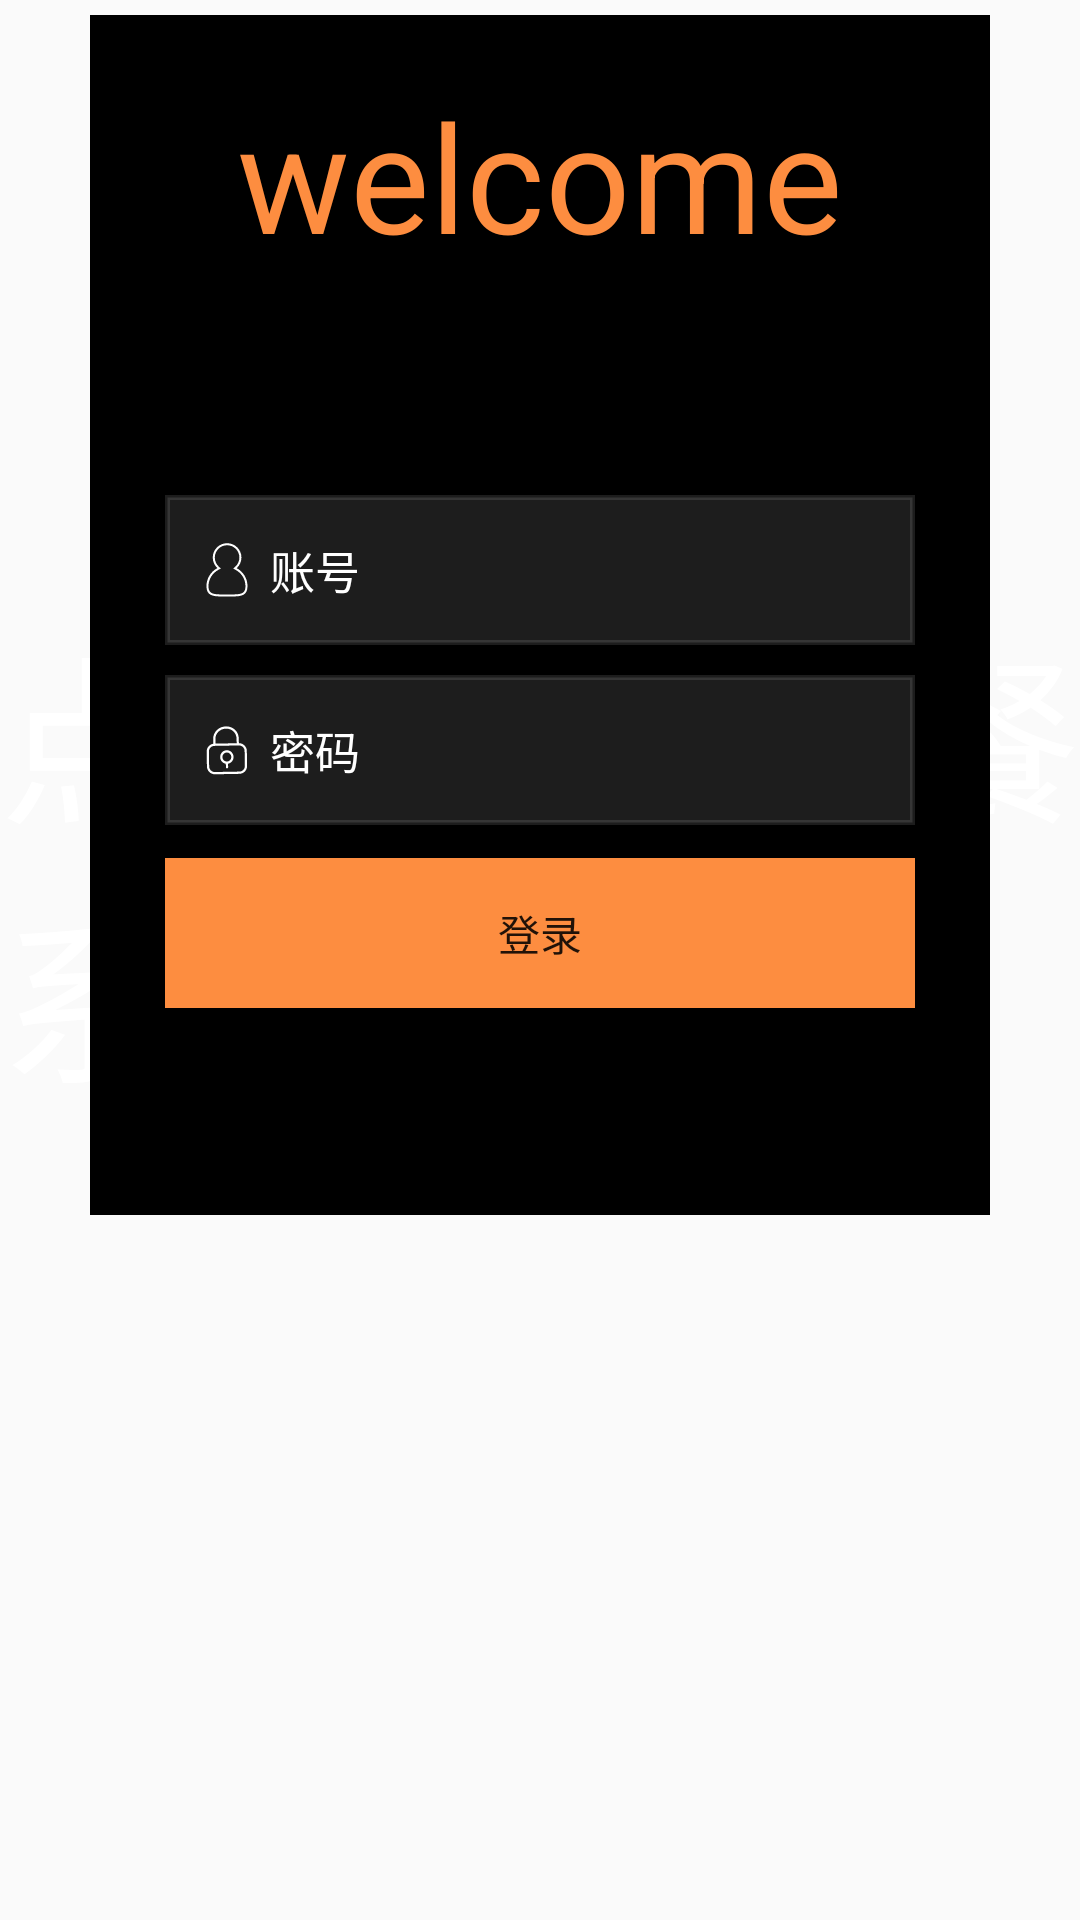

Here is an Android app screen rendered from its layout file. Give the layout XML and the strings, colors and styles it references.
<!-- AndroidManifest.xml: application theme AppTheme -->
<!-- res/layout/activity_login.xml -->
<?xml version="1.0" encoding="utf-8"?>
<RelativeLayout xmlns:android="http://schemas.android.com/apk/res/android"
    android:layout_width="match_parent"
    android:layout_height="match_parent"
    android:background="@mipmap/playground"
    android:orientation="vertical">

    <TextView
        android:layout_centerHorizontal="true"
        android:layout_width="wrap_content"
        android:layout_height="wrap_content"
        android:layout_marginTop="200dp"
        android:text="点点自助点餐系统"
        android:textColor="#ffffff"
        android:textSize="60sp"

        />

    <RelativeLayout
        android:layout_width="300dp"
        android:layout_height="400dp"
        android:background="#000000"
        android:layout_marginTop="5dp"
        android:layout_centerHorizontal="true"
        android:id="@+id/relativeLayout">

        <TextView
            android:layout_width="wrap_content"
            android:layout_height="wrap_content"
            android:layout_centerHorizontal="true"
            android:layout_marginTop="20dp"
            android:text="welcome"
            android:textColor="#FD8D40"
            android:textSize="50sp" />

        <EditText
            android:id="@+id/et_username"
            android:layout_width="250dp"
            android:layout_height="50dp"
            android:layout_centerHorizontal="true"
            android:layout_marginTop="160dp"
            android:background="@drawable/shape"
            android:drawableLeft="@mipmap/user"
            android:hint=" 账号"
            android:textColor="#ffffff"
            android:textColorHint="#ffffff"
            android:textSize="15sp" />

        <EditText
            android:id="@+id/et_password"
            android:layout_width="250dp"
            android:layout_height="50dp"
            android:layout_centerHorizontal="true"
            android:layout_marginTop="220dp"
            android:background="@drawable/shape"
            android:drawableLeft="@mipmap/lock"
            android:hint=" 密码"
            android:inputType="textPassword"
            android:textColor="#ffffff"
            android:textColorHint="#ffffff"
            android:textSize="15sp" />

        <Button
            android:id="@+id/btn_login"
            android:layout_width="250dp"
            android:layout_height="50dp"
            android:layout_alignLeft="@+id/et_password"
            android:layout_alignStart="@+id/et_password"
            android:layout_below="@+id/et_password"
            android:layout_marginTop="11dp"
            android:background="#FD8D40"
            android:text="登录" />

        
            
            
            
            
            
            
            
            
    </RelativeLayout>


</RelativeLayout>
<!-- resources referenced by this layout -->
<resources>
  <!-- drawable shape (drawable) -->
  <?xml version="1.0" encoding="utf-8"?>
      <shape xmlns:android="http://schemas.android.com/apk/res/android">
          <solid android:color="#20e4e4e4"/>
          <corners android:radius="0px"/>
          <stroke android:color="#20e4e4e4"
              android:width="5px"
              />
      </shape>
  <!-- mipmap lock: png bitmap (mipmap-xxhdpi, 1831 bytes) -->
  <!-- mipmap user: png bitmap (mipmap-xxhdpi, 1846 bytes) -->
  <style name="AppTheme" parent="Theme.AppCompat.Light.DarkActionBar">
          
          <item name="colorPrimary">@color/colorPrimary</item>
          <item name="colorPrimaryDark">@color/colorPrimaryDark</item>
          <item name="colorAccent">@color/colorAccent</item>
      </style>
  <!-- not gathered from this repository: default colours our renderer supplied (Android Studio template values) -->
  <color name="colorPrimary">#FF6200EE</color>
  <color name="colorPrimaryDark">#FF3700B3</color>
  <color name="colorAccent">#FF03DAC5</color>
</resources>
